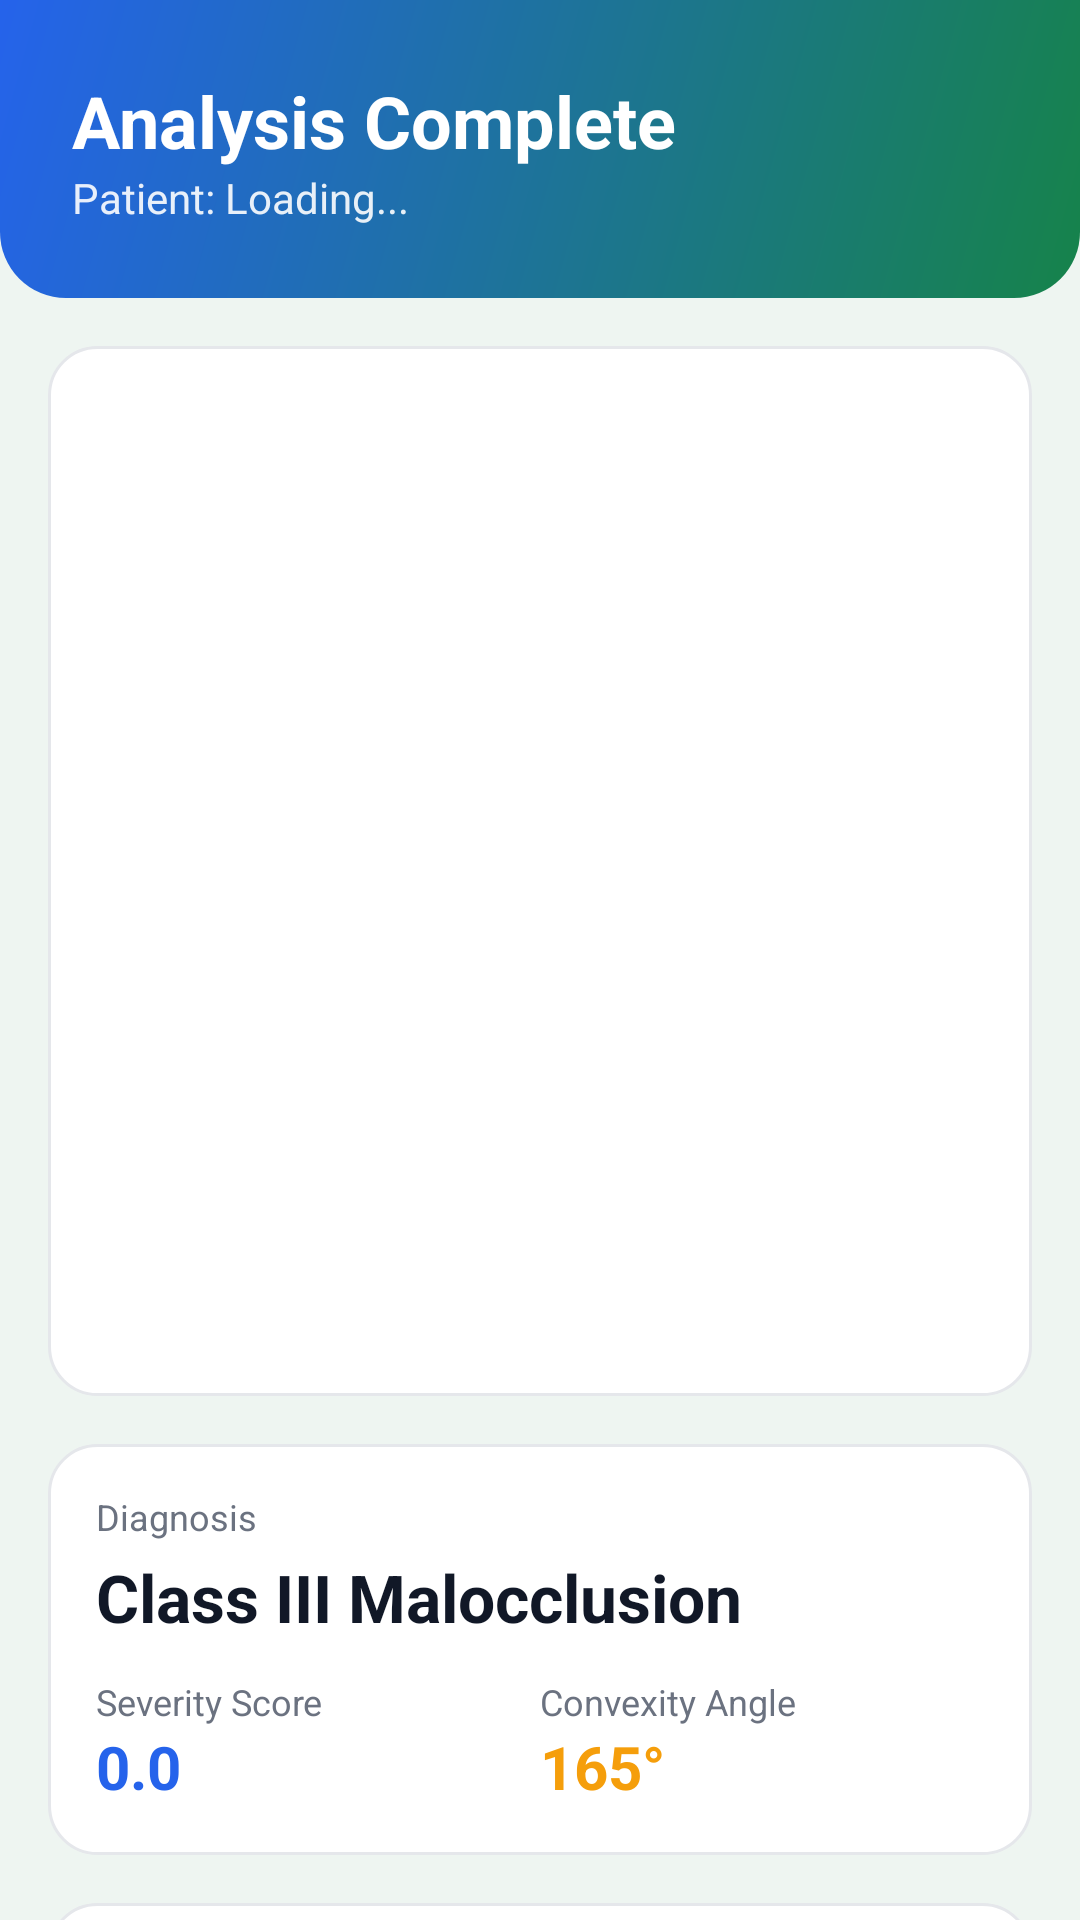

Write the Android layout XML for this screen, with the resource values it uses.
<!-- AndroidManifest.xml: application theme Theme.ClassIIIAI -->
<!-- res/layout/fragment_analysis_result.xml -->
<?xml version="1.0" encoding="utf-8"?>
<androidx.core.widget.NestedScrollView xmlns:android="http://schemas.android.com/apk/res/android"
    android:layout_width="match_parent"
    android:layout_height="match_parent"
    android:background="@color/backgroundColor">

    <LinearLayout
        android:layout_width="match_parent"
        android:layout_height="wrap_content"
        android:orientation="vertical">

        
        <LinearLayout
            android:layout_width="match_parent"
            android:layout_height="wrap_content"
            android:background="@drawable/bg_header_gradient"
            android:orientation="vertical"
            android:padding="24dp">
            <TextView
                android:layout_width="wrap_content"
                android:layout_height="wrap_content"
                android:text="Analysis Complete"
                android:textColor="@color/white"
                android:textSize="24sp"
                android:textStyle="bold" />
            <TextView
                android:id="@+id/tvResultPatientName"
                android:layout_width="wrap_content"
                android:layout_height="wrap_content"
                android:text="Patient: Loading..."
                android:textColor="@color/white"
                android:textSize="14sp"
                android:alpha="0.9" />
        </LinearLayout>

        <LinearLayout
            android:layout_width="match_parent"
            android:layout_height="wrap_content"
            android:orientation="vertical"
            android:padding="16dp">

            
            <FrameLayout
                android:layout_width="match_parent"
                android:layout_height="350dp"
                android:layout_marginBottom="16dp"
                android:background="@drawable/bg_card_rounded"
                android:padding="4dp">
                
                <ImageView
                    android:id="@+id/ivResultImage"
                    android:layout_width="match_parent"
                    android:layout_height="match_parent"
                    android:scaleType="centerCrop" />
                
                <ImageView
                    android:id="@+id/ivHeatmapOverlay"
                    android:layout_width="match_parent"
                    android:layout_height="match_parent"
                    android:scaleType="centerCrop"
                    android:alpha="0.5" />
            </FrameLayout>

            
            <LinearLayout
                android:layout_width="match_parent"
                android:layout_height="wrap_content"
                android:background="@drawable/bg_card_rounded"
                android:orientation="vertical"
                android:padding="16dp"
                android:layout_marginBottom="16dp">
                
                <TextView
                    android:layout_width="wrap_content"
                    android:layout_height="wrap_content"
                    android:text="Diagnosis"
                    android:textColor="@color/secondaryTextColor"
                    android:textSize="12sp"
                    android:layout_marginBottom="4dp" />
                
                <TextView
                    android:id="@+id/tvDiagnosis"
                    android:layout_width="wrap_content"
                    android:layout_height="wrap_content"
                    android:text="Class III Malocclusion"
                    android:textColor="@color/primaryTextColor"
                    android:textSize="22sp"
                    android:textStyle="bold"
                    android:layout_marginBottom="12dp" />

                <LinearLayout
                    android:layout_width="match_parent"
                    android:layout_height="wrap_content"
                    android:orientation="horizontal">
                    
                    <LinearLayout
                        android:layout_width="0dp"
                        android:layout_height="wrap_content"
                        android:layout_weight="1"
                        android:orientation="vertical">
                        <TextView
                            android:layout_width="wrap_content"
                            android:layout_height="wrap_content"
                            android:text="Severity Score"
                            android:textColor="@color/secondaryTextColor"
                            android:textSize="12sp" />
                        <TextView
                            android:id="@+id/tvSeverityScore"
                            android:layout_width="wrap_content"
                            android:layout_height="wrap_content"
                            android:text="0.0"
                            android:textColor="@color/blueColor"
                            android:textSize="20sp"
                            android:textStyle="bold" />
                    </LinearLayout>
                    
                    <LinearLayout
                        android:layout_width="0dp"
                        android:layout_height="wrap_content"
                        android:layout_weight="1"
                        android:orientation="vertical">
                        <TextView
                            android:layout_width="wrap_content"
                            android:layout_height="wrap_content"
                            android:text="Convexity Angle"
                            android:textColor="@color/secondaryTextColor"
                            android:textSize="12sp" />
                        <TextView
                            android:id="@+id/tvAngle"
                            android:layout_width="wrap_content"
                            android:layout_height="wrap_content"
                            android:text="165°"
                            android:textColor="#f59e0b"
                            android:textSize="20sp"
                            android:textStyle="bold" />
                    </LinearLayout>
                </LinearLayout>
            </LinearLayout>

            
            <LinearLayout
                android:layout_width="match_parent"
                android:layout_height="wrap_content"
                android:background="@drawable/bg_card_rounded"
                android:orientation="vertical"
                android:padding="16dp"
                android:layout_marginBottom="16dp">
                
                <TextView
                    android:layout_width="wrap_content"
                    android:layout_height="wrap_content"
                    android:text="Advanced AI Metrics"
                    android:textColor="@color/primaryTextColor"
                    android:textSize="16sp"
                    android:textStyle="bold"
                    android:layout_marginBottom="12dp" />
                
                <TextView
                    android:id="@+id/tvAdvancedFeatures"
                    android:layout_width="match_parent"
                    android:layout_height="wrap_content"
                    android:text="Waiting for AI Analysis..."
                    android:textColor="@color/secondaryTextColor"
                    android:textSize="14sp"
                    android:lineSpacingExtra="4dp" />
            </LinearLayout>
            
            
            <LinearLayout
                android:layout_width="match_parent"
                android:layout_height="wrap_content"
                android:background="@drawable/bg_card_rounded"
                android:orientation="vertical"
                android:padding="16dp"
                android:layout_marginBottom="16dp">
                
                <TextView
                    android:layout_width="wrap_content"
                    android:layout_height="wrap_content"
                    android:text="AI Clinical Reasoning"
                    android:textColor="@color/primaryColor"
                    android:textSize="16sp"
                    android:textStyle="bold"
                    android:layout_marginBottom="12dp" />
                
                <TextView
                    android:id="@+id/tvClinicalReasoning"
                    android:layout_width="match_parent"
                    android:layout_height="wrap_content"
                    android:text="Processing multimodal data..."
                    android:textColor="@color/secondaryTextColor"
                    android:textSize="14sp"
                    android:lineSpacingExtra="4dp" />
            </LinearLayout>
            
            
            <LinearLayout
                android:layout_width="match_parent"
                android:layout_height="wrap_content"
                android:background="@drawable/bg_card_rounded"
                android:orientation="vertical"
                android:padding="16dp"
                android:layout_marginBottom="16dp">
                
                <TextView
                    android:layout_width="wrap_content"
                    android:layout_height="wrap_content"
                    android:text="Medical Recommendation"
                    android:textColor="@color/primaryTextColor"
                    android:textSize="16sp"
                    android:textStyle="bold"
                    android:layout_marginBottom="8dp" />
                
                <TextView
                    android:id="@+id/tvRecommendation"
                    android:layout_width="wrap_content"
                    android:layout_height="wrap_content"
                    android:text="Analyzing..."
                    android:textColor="@color/secondaryTextColor"
                    android:textSize="14sp"
                    android:layout_marginBottom="12dp"
                    android:lineSpacingExtra="4dp"/>
                    
                <Button
                    android:id="@+id/btnBookAppointment"
                    android:layout_width="match_parent"
                    android:layout_height="50dp"
                    android:text="Book Doctor Appointment"
                    android:backgroundTint="@color/primaryColor"
                    android:textColor="@color/white"
                    android:visibility="gone"/>
            </LinearLayout>

            <Button
                android:id="@+id/btnSimulate"
                android:layout_width="match_parent"
                android:layout_height="56dp"
                android:text="Simulate Treatment"
                android:backgroundTint="@color/blueColor"
                android:textColor="@color/white"
                android:layout_marginBottom="12dp"
                android:visibility="gone"/>
                
            <Button
                android:id="@+id/btnDownloadPdf"
                android:layout_width="match_parent"
                android:layout_height="56dp"
                android:text="Download PDF Report"
                android:backgroundTint="@color/greenColor"
                android:textColor="@color/white"
                android:layout_marginBottom="12dp"
                android:visibility="visible"/>
                
            <Button
                android:id="@+id/btnBackToDashboard"
                android:layout_width="match_parent"
                android:layout_height="56dp"
                android:text="Back to Dashboard"
                android:backgroundTint="@color/borderColor"
                android:textColor="@color/primaryTextColor" />

        </LinearLayout>
    </LinearLayout>
</androidx.core.widget.NestedScrollView>
<!-- resources referenced by this layout -->
<resources>
  <color name="backgroundColor">#eef5f1</color>
  <color name="blueColor">#2563eb</color>
  <color name="borderColor">#e5e7eb</color>
  <color name="greenColor">#10b981</color>
  <color name="primaryColor">#16834a</color>
  <color name="primaryTextColor">#111827</color>
  <color name="secondaryTextColor">#6b7280</color>
  <color name="white">#FFFFFFFF</color>
  <!-- drawable bg_card_rounded (drawable) -->
  <?xml version="1.0" encoding="utf-8"?>
  <shape xmlns:android="http://schemas.android.com/apk/res/android"
      android:shape="rectangle">
      <solid android:color="@color/cardColor" />
      <corners android:radius="16dp" />
      <stroke
          android:width="1dp"
          android:color="@color/borderColor" />
  </shape>
  <!-- drawable bg_header_gradient (drawable) -->
  <?xml version="1.0" encoding="utf-8"?>
  <shape xmlns:android="http://schemas.android.com/apk/res/android"
      android:shape="rectangle">
      <gradient
          android:startColor="#16834a"
          android:endColor="#2563eb"
          android:angle="135" />
      <corners
          android:bottomLeftRadius="22dp"
          android:bottomRightRadius="22dp" />
  </shape>
  <style name="Theme.ClassIIIAI" parent="Theme.MaterialComponents.DayNight.NoActionBar">
          <item name="colorPrimary">@color/primaryColor</item>
          <item name="colorPrimaryVariant">@color/primaryColorDark</item>
          <item name="colorOnPrimary">@color/white</item>
          <item name="colorSecondary">@color/secondaryColor</item>
          <item name="colorSecondaryVariant">@color/blueColor</item>
          <item name="colorOnSecondary">@color/white</item>
          <item name="android:statusBarColor">?attr/colorPrimaryVariant</item>
          <item name="android:windowBackground">@color/backgroundColor</item>
      </style>
  <color name="cardColor">#ffffff</color>
  <color name="primaryColorDark">#0d5f35</color>
  <color name="secondaryColor">#2563eb</color>
</resources>
